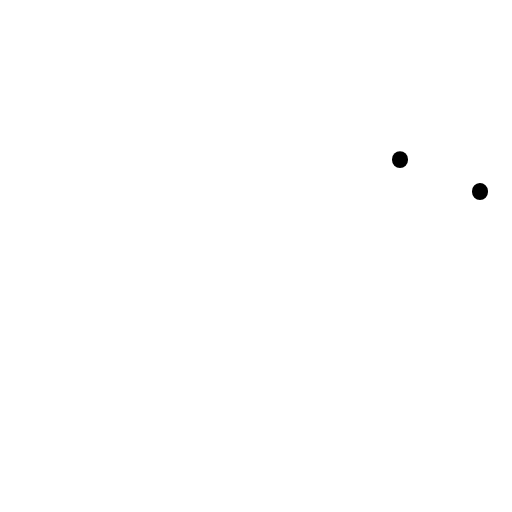
t = 0.00 s
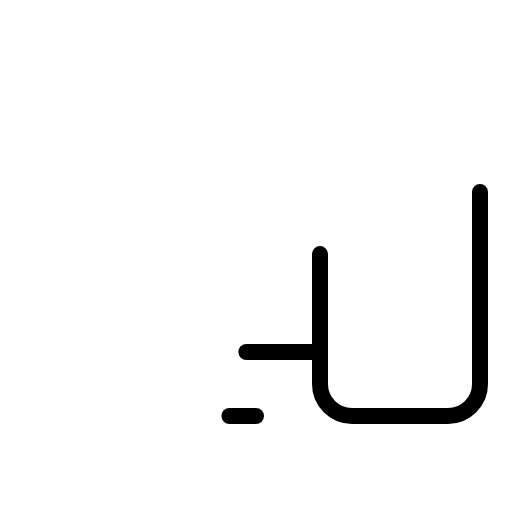
t = 0.90 s
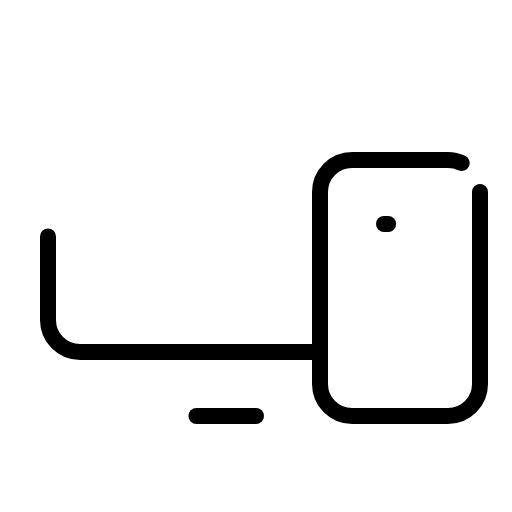
t = 1.28 s
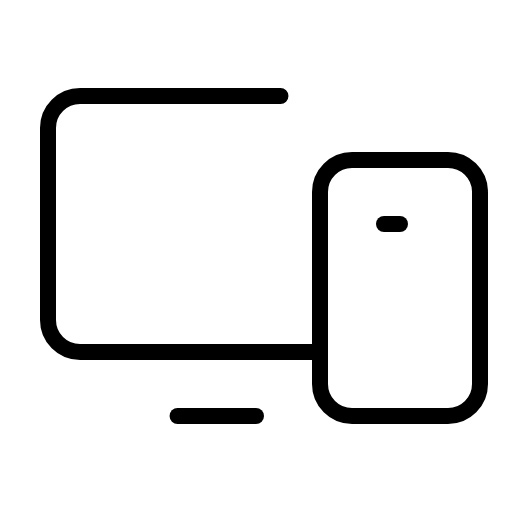
t = 1.65 s
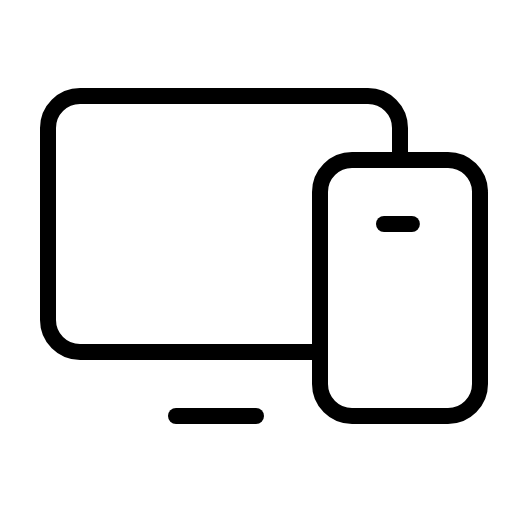
t = 2.03 s
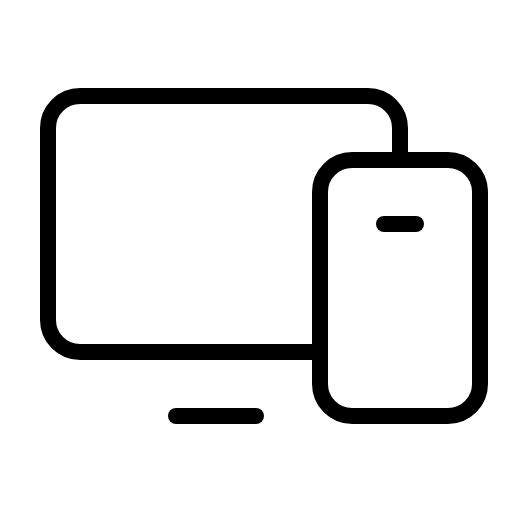
t = 2.40 s

The animated SVG that drew these frames (rendered in a browser with its animation timeline set to each time). Animation: 1 CSS @keyframes rule; one cycle of 2.40 s.

<svg xmlns="http://www.w3.org/2000/svg" viewBox="0 0 256 256">
  <style>
    .draw-line {
      stroke-dasharray: 1;
      stroke-dashoffset: 1;
      animation: phosphor-draw-in 1.5s ease-in-out forwards;
    }
    @keyframes phosphor-draw-in {
      to { stroke-dashoffset: 0; }
    }
  </style><rect width="256" height="256" fill="none"/><rect x="136" y="104" width="128" height="80" rx="16" transform="translate(344 -56) rotate(90)" fill="none" stroke="currentColor" stroke-linecap="round" stroke-linejoin="round" stroke-width="8" class="draw-line" pathLength="1" style="animation-delay: 0s"/><line x1="128" y1="208" x2="88" y2="208" fill="none" stroke="currentColor" stroke-linecap="round" stroke-linejoin="round" stroke-width="8" class="draw-line" pathLength="1" style="animation-delay: 0.3s"/><path d="M160,176H40a16,16,0,0,1-16-16V64A16,16,0,0,1,40,48H184a16,16,0,0,1,16,16V80" fill="none" stroke="currentColor" stroke-linecap="round" stroke-linejoin="round" stroke-width="8" class="draw-line" pathLength="1" style="animation-delay: 0.6s"/><line x1="192" y1="112" x2="208" y2="112" fill="none" stroke="currentColor" stroke-linecap="round" stroke-linejoin="round" stroke-width="8" class="draw-line" pathLength="1" style="animation-delay: 0.9s"/></svg>
